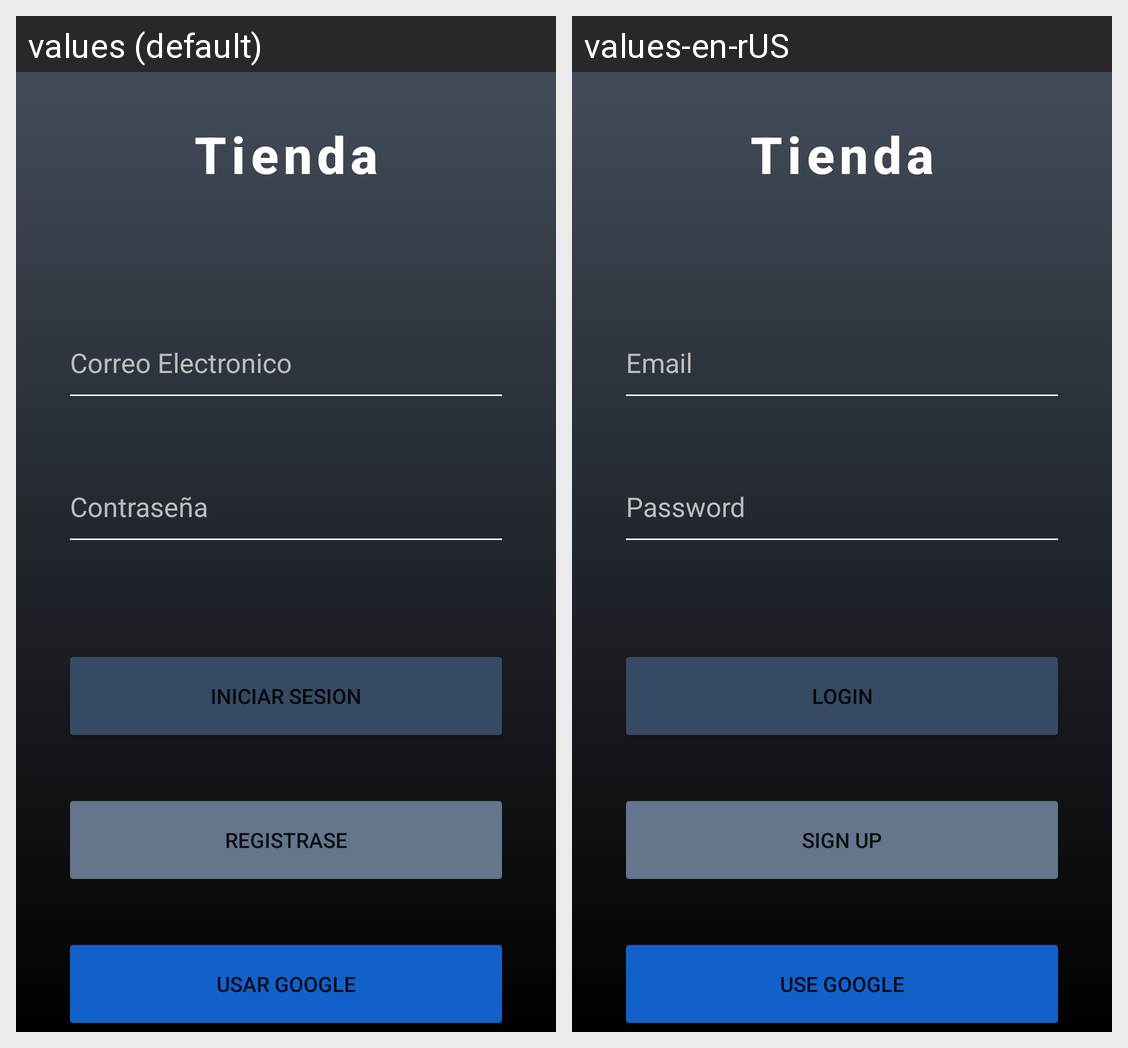

Locale-by-locale string values for the Android screen shown in this grid:
Android screen res/layout/activity_main.xml rendered under 2 locales, left to right: values (default), values-en-rUS. Device: Nexus 5 (rendered at 1080×1920; each locale shown at half size, 540×960, under a caption strip naming it); theme Theme.ProyectoTienda.
Strings drawn on this screen, with the default value and each locale's value (text and hints the layout hard-codes, and strings that could not be matched under every locale, appear in the picture but are not listed):

app_name
  values: Tienda
  values-en-rUS: Tienda

ph_Correo
  values: Correo Electronico
  values-en-rUS: Email

ph_Clave
  values: Contraseña
  values-en-rUS: Password

bt_inicioSesion
  values: Iniciar Sesion
  values-en-rUS: Login

bt_registrase
  values: Registrase
  values-en-rUS: Sign up

bt_google
  values: Usar google
  values-en-rUS: Use google
